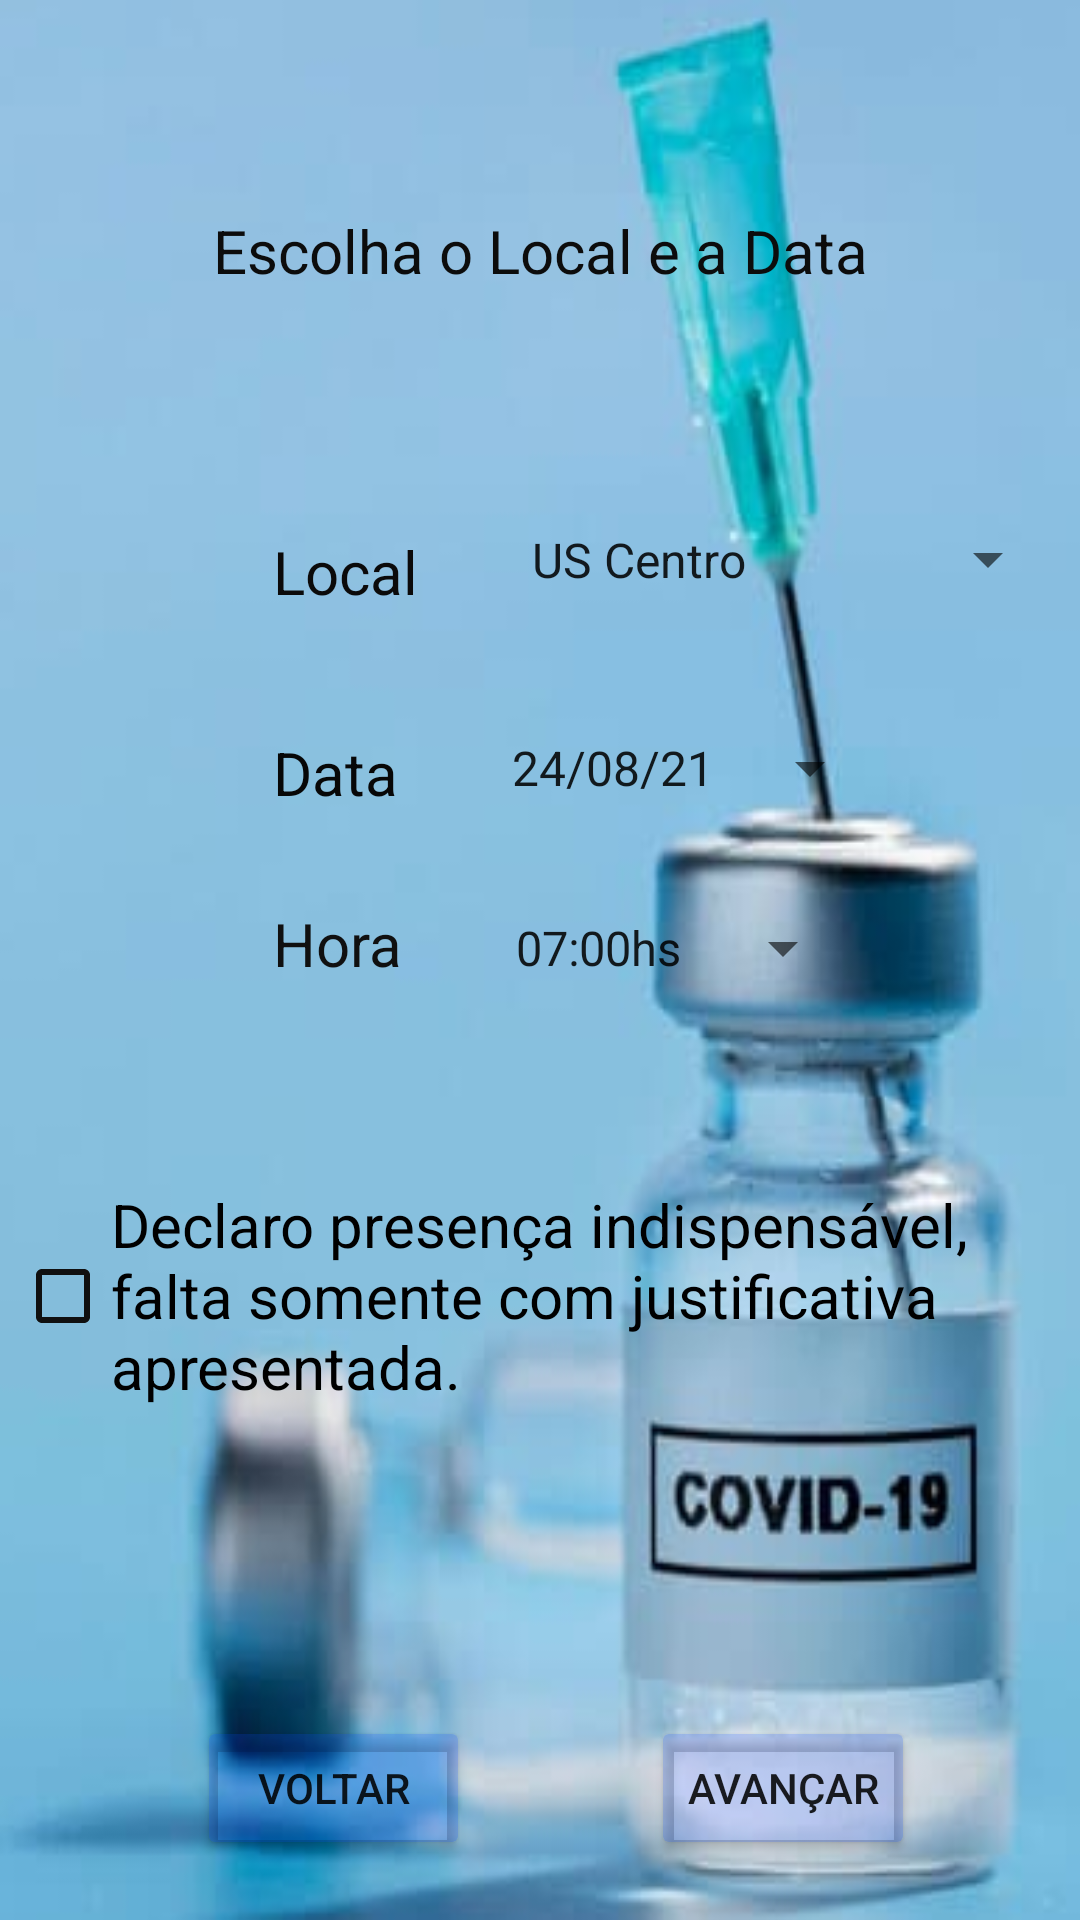

This screen was rendered from an Android layout file. Write that file and the resources it references.
<!-- AndroidManifest.xml: application theme Theme.AppAgendamentoAT4 -->
<!-- res/layout/activity_agendamento.xml -->
<?xml version="1.0" encoding="utf-8"?>
<androidx.constraintlayout.widget.ConstraintLayout xmlns:android="http://schemas.android.com/apk/res/android"
    xmlns:app="http://schemas.android.com/apk/res-auto"
    xmlns:tools="http://schemas.android.com/tools"
    android:layout_width="match_parent"
    android:layout_height="match_parent"
    android:background="@drawable/vascinacaocorona"
    tools:context=".AgendamentoActivity">

    <TextView
        android:id="@+id/txvEscolhaLocaldata"
        android:layout_width="wrap_content"
        android:layout_height="wrap_content"
        android:layout_marginTop="70dp"
        android:text="@string/txt_escolha_o_local_e_a_data"
        android:textColor="#0C0C0C"
        android:textSize="20sp"
        app:layout_constraintBottom_toBottomOf="parent"
        app:layout_constraintEnd_toEndOf="parent"
        app:layout_constraintHorizontal_bias="0.5"
        app:layout_constraintStart_toStartOf="parent"
        app:layout_constraintTop_toTopOf="parent"
        app:layout_constraintVertical_bias="0.0" />

    <Spinner
        android:id="@+id/spnLocal"
        android:layout_width="wrap_content"
        android:layout_height="39dp"
        android:layout_marginStart="30dp"
        android:layout_marginTop="70dp"
        android:entries="@array/local"
        app:layout_constraintStart_toEndOf="@+id/txvLocal"
        app:layout_constraintTop_toBottomOf="@+id/txvEscolhaLocaldata" />

    <TextView
        android:id="@+id/txvLocal"
        android:layout_width="wrap_content"
        android:layout_height="wrap_content"
        android:layout_marginStart="20dp"
        android:layout_marginTop="80dp"
        android:text="@string/txt_local"
        android:textColor="#0B0A0A"
        android:textSize="20sp"
        app:layout_constraintStart_toStartOf="@+id/txvEscolhaLocaldata"
        app:layout_constraintTop_toBottomOf="@+id/txvEscolhaLocaldata" />

    <TextView
        android:id="@+id/txvDataAgendamento"
        android:layout_width="wrap_content"
        android:layout_height="wrap_content"
        android:layout_marginTop="40dp"
        android:text="@string/txt_data"
        android:textColor="#070707"
        android:textSize="20sp"
        app:layout_constraintStart_toStartOf="@+id/txvLocal"
        app:layout_constraintTop_toBottomOf="@+id/txvLocal" />

    <Spinner
        android:id="@+id/spnData"
        android:layout_width="wrap_content"
        android:layout_height="40dp"
        android:layout_marginStart="30dp"
        android:layout_marginTop="30dp"
        android:entries="@array/data"
        app:layout_constraintStart_toEndOf="@+id/txvDataAgendamento"
        app:layout_constraintTop_toBottomOf="@+id/spnLocal" />

    <TextView
        android:id="@+id/txvHora"
        android:layout_width="wrap_content"
        android:layout_height="wrap_content"
        android:layout_marginTop="30dp"
        android:text="@string/txt_hora"
        android:textColor="#101010"
        android:textSize="20sp"
        app:layout_constraintStart_toStartOf="@+id/txvDataAgendamento"
        app:layout_constraintTop_toBottomOf="@+id/txvDataAgendamento" />

    <Spinner
        android:id="@+id/spnHora"
        android:layout_width="wrap_content"
        android:layout_height="40dp"
        android:layout_marginStart="30dp"
        android:layout_marginTop="20dp"
        android:entries="@array/hora"
        app:layout_constraintStart_toEndOf="@+id/txvHora"
        app:layout_constraintTop_toBottomOf="@+id/spnData" />

    <CheckBox
        android:id="@+id/chkDeclaro"
        android:layout_width="350sp"
        android:layout_height="80sp"
        android:layout_marginTop="56dp"
        android:buttonTint="#101010"
        android:text="@string/declaro_presen_a_indispens_vel_falta_somente_txt_com_justificativa_apresentada"
        android:textSize="20sp"
        app:layout_constraintEnd_toEndOf="parent"
        app:layout_constraintHorizontal_bias="0.5"
        app:layout_constraintStart_toStartOf="parent"
        app:layout_constraintTop_toBottomOf="@+id/spnHora" />

    <Button
        android:id="@+id/btnVoltarMain"
        android:layout_width="91dp"
        android:layout_height="wrap_content"
        android:layout_marginTop="100dp"
        android:backgroundTint="#330843F3"
        android:text="@string/txt_voltar"
        app:layout_constraintEnd_toStartOf="@+id/btnAvancarConfirmacao"
        app:layout_constraintStart_toStartOf="@+id/chkDeclaro"
        app:layout_constraintTop_toBottomOf="@+id/chkDeclaro" />

    <Button
        android:id="@+id/btnAvancarConfirmacao"
        android:layout_width="wrap_content"
        android:layout_height="wrap_content"
        android:layout_marginTop="100dp"
        android:layout_marginEnd="50dp"
        android:backgroundTint="#330843F3"
        android:text="@string/txt_avancar"
        app:layout_constraintEnd_toEndOf="@+id/chkDeclaro"
        app:layout_constraintTop_toBottomOf="@+id/chkDeclaro" />

</androidx.constraintlayout.widget.ConstraintLayout>
<!-- resources referenced by this layout -->
<resources>
  <string-array name="data">
          <item id="24/08/21">24/08/21</item>
          <item id="25/08/21">25/08/21</item>
          <item id="26/08/21">26/08/21</item>
          <item id="27/08/21">27/08/21</item>
          <item id="28/08/21">28/08/21</item>
      </string-array>
  <string-array name="hora">
          <item id="07:00hs">07:00hs</item>
          <item id="08:00hs">08:00hs</item>
          <item id="09:00hs">09:00hs</item>
          <item id="10:00hs">10:00hs</item>
          <item id="11:00hs">11:00hs</item>
          <item id="12:00hs">12:00hs</item>
          <item id="13:00hs">13:00hs</item>
          <item id="14:00hs">14:00hs</item>
          <item id="15:00hs">15:00hs</item>
          <item id="16:00hs">16:00hs</item>
          <item id="17:00hs">17:00hs</item>
          <item id="18:00hs">19:00hs</item>
          <item id="19:00hs">19:00hs</item>
          <item id="20:00hs">20:00hs</item>
          <item id="21:00hs">21:00hs</item>
          <item id="22:00hs">22:00hs</item>
          <item id="23:00hs">23:00hs</item>
          <item id="00:00hs">00:00hs</item>
      </string-array>
  <string-array name="local">
          <item id="UsCentro"> US Centro</item>
          <item id="UsMaruipe"> Us Maruipe</item>
          <item id="UsPSua"> Praia do Suá</item>
          <item id="UsFSJoao"> Forte São João</item>
          <item id="UsAndorinhas"> Andorinhas</item>
          <item id="UsBonfim">Bomfim</item>
          <item id="UsIlhaStMaria">Ilha Sta Maria</item>
          <item id="UsIlhaPrincipe">Ilha do Príncipe</item>
          <item id="UsJardimPenha">Jardim da Penha</item>
          <item id="UsMariaOrtiz">Maria Ortiz</item>
      </string-array>
  <!-- drawable vascinacaocorona: png bitmap (drawable-v24, 197757 bytes) -->
  <string name="declaro_presen_a_indispens_vel_falta_somente_txt_com_justificativa_apresentada">Declaro presença indispensável, falta somente com justificativa apresentada.</string>
  <string name="txt_avancar">Avançar</string>
  <string name="txt_data">Data</string>
  <string name="txt_escolha_o_local_e_a_data">Escolha o Local e a Data</string>
  <string name="txt_hora">Hora</string>
  <string name="txt_local">Local</string>
  <string name="txt_voltar">Voltar</string>
  <style name="Theme.AppAgendamentoAT4" parent="Theme.MaterialComponents.DayNight.DarkActionBar">
          
          <item name="colorPrimary">@color/purple_500</item>
          <item name="colorPrimaryVariant">@color/purple_700</item>
          <item name="colorOnPrimary">@color/white</item>
          
          <item name="colorSecondary">@color/teal_200</item>
          <item name="colorSecondaryVariant">@color/teal_700</item>
          <item name="colorOnSecondary">@color/black</item>
          
          <item name="android:statusBarColor" tools:targetApi="l">?attr/colorPrimaryVariant</item>
          
      </style>
  <color name="purple_500">#FF6200EE</color>
  <color name="purple_700">#FF3700B3</color>
  <color name="white">#FFFFFFFF</color>
  <color name="teal_200">#FF03DAC5</color>
  <color name="teal_700">#FF018786</color>
  <color name="black">#FF000000</color>
</resources>
